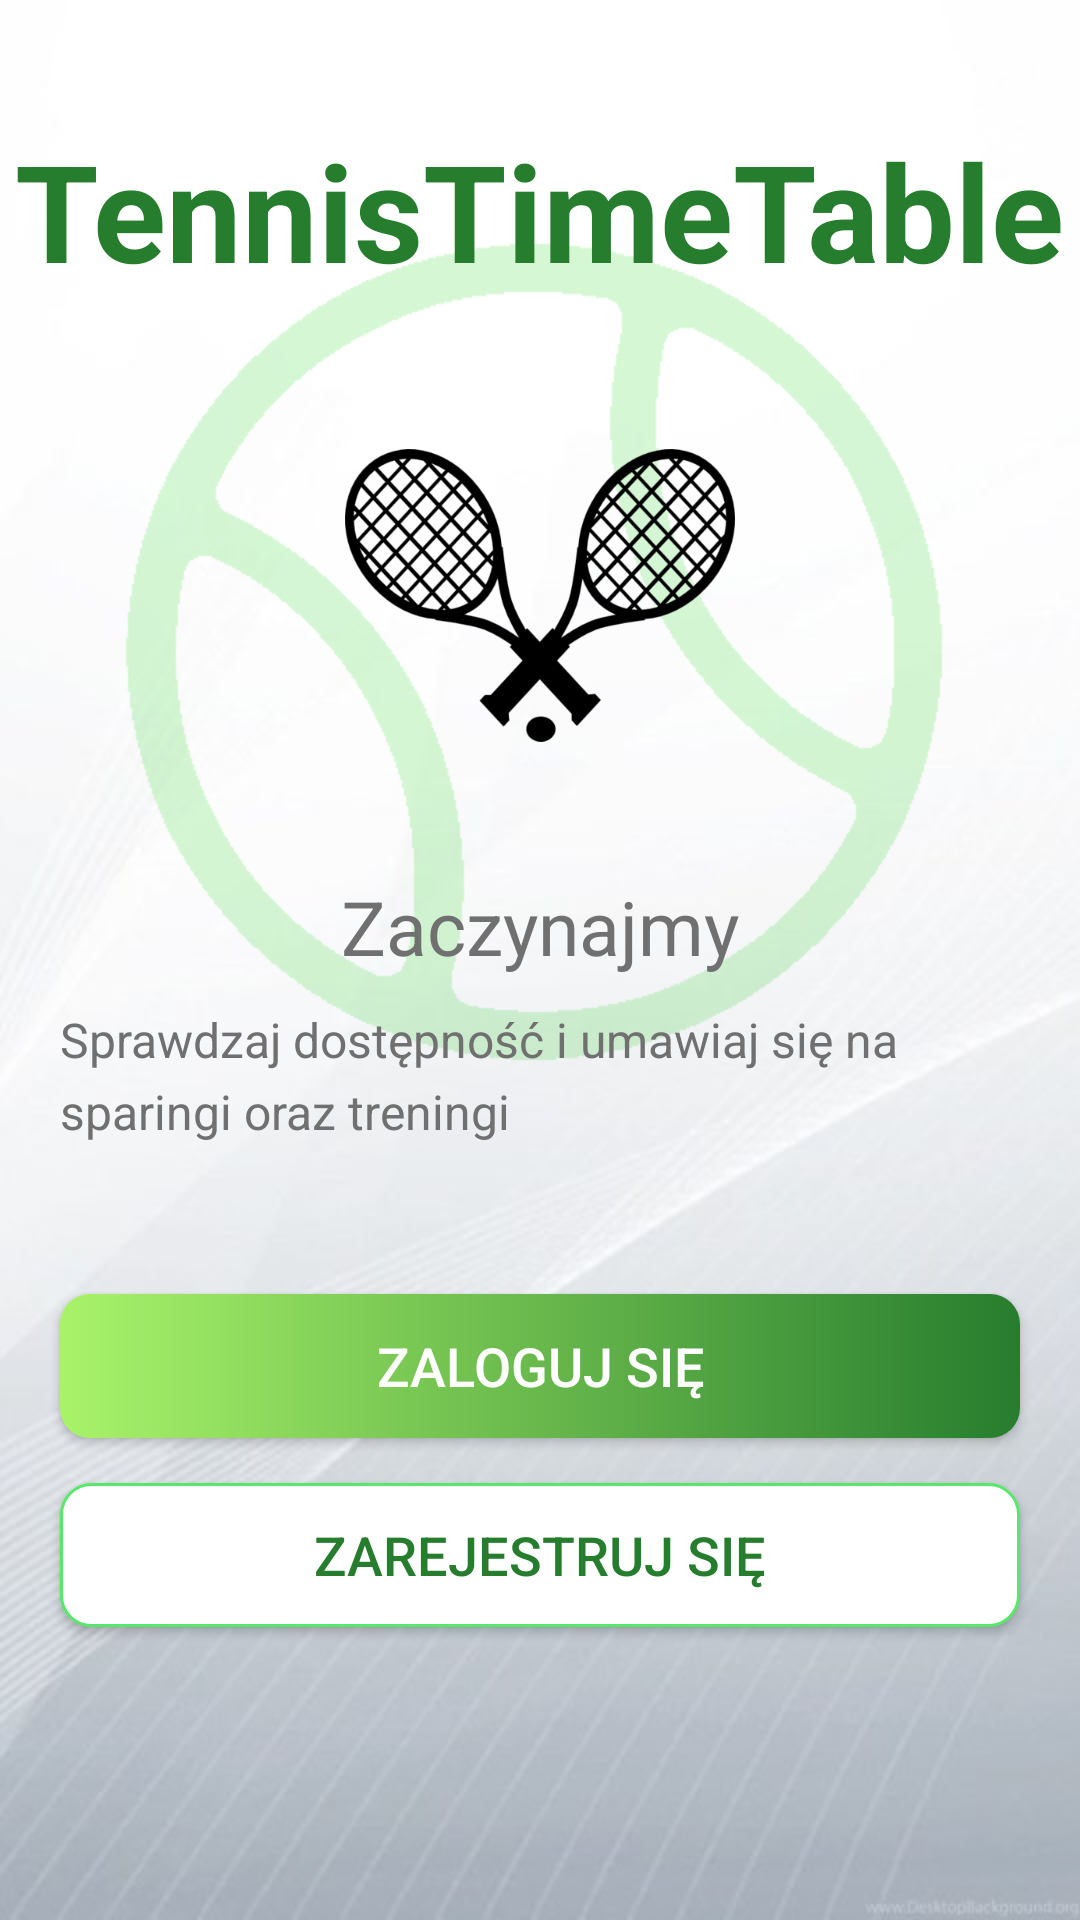

Produce the Android XML layout that renders to this screen, including the resource entries it uses.
<!-- AndroidManifest.xml: activity theme Theme.AppCompat.NoActionBar -->
<!-- res/layout/activity_intro.xml -->
<?xml version="1.0" encoding="utf-8"?>
<LinearLayout xmlns:android="http://schemas.android.com/apk/res/android"
    xmlns:app="http://schemas.android.com/apk/res-auto"
    xmlns:tools="http://schemas.android.com/tools"
    android:layout_width="match_parent"
    android:layout_height="match_parent"
    android:background="@drawable/intro_wallpapper2"
    android:gravity="center_horizontal"
    android:orientation="vertical"
    tools:context=".activities.IntroActivity">

    <TextView
        android:id="@+id/tv_app_name"
        android:layout_width="wrap_content"
        android:layout_height="wrap_content"
        android:layout_marginTop="@dimen/intro_screen_title_text_marginTop"
        android:text="@string/app_name"
        android:textColor="@color/introAppNameColor"
        android:textSize="@dimen/intro_screen_title_text_size"
        android:textStyle="bold" />

    <ImageView
        android:layout_width="130dp"
        android:layout_height="137dp"
        android:layout_marginTop="@dimen/intro_screen_image_marginTop"
        android:src="@drawable/tennis_img" />

    <TextView
        android:layout_width="wrap_content"
        android:layout_height="wrap_content"
        android:layout_marginTop="@dimen/lets_get_started_text_marginTop"
        android:text="@string/lets_get_started_text"
        android:textSize="@dimen/lets_get_started_text_size"
        android:textColor="@color/introTextDescription"
        />

    <TextView
        android:layout_width="match_parent"
        android:layout_height="wrap_content"
        android:layout_gravity="center"
        android:layout_marginStart="@dimen/intro_text_marginStartEnd"
        android:layout_marginTop="@dimen/intro_text_marginTop"
        android:layout_marginEnd="@dimen/intro_text_marginStartEnd"
        android:lineSpacingExtra="@dimen/intro_text_line_spacing_extra"
        android:text="@string/intro_text_description"
        android:textSize="@dimen/intro_text_size"
        android:textColor="@color/introTextDescription"
        />

    <Button
        android:id="@+id/btn_sign_in"
        android:layout_width="match_parent"
        android:layout_height="wrap_content"
        android:layout_marginStart="@dimen/btn_marginStartEnd"
        android:layout_marginTop="@dimen/intro_screen_sign_in_btn_marginTop"
        android:layout_marginEnd="@dimen/btn_marginStartEnd"
        android:background="@drawable/shape_button_rounded"
        android:foreground="?attr/selectableItemBackground"
        android:gravity="center"
        android:text="@string/sign_in"
        android:textColor="@color/white"
        android:textSize="@dimen/btn_text_size"/>

    <Button
        android:id="@+id/btn_sign_up"
        android:layout_width="match_parent"
        android:layout_height="wrap_content"
        android:layout_marginStart="@dimen/btn_marginStartEnd"
        android:layout_marginTop="@dimen/intro_screen_sign_up_btn_marginTop"
        android:layout_marginEnd="@dimen/btn_marginStartEnd"
        android:background="@drawable/white_border_shape_button_rounded"
        android:foreground="?attr/selectableItemBackground"
        android:gravity="center"
        android:paddingTop="@dimen/btn_paddingTopBottom"
        android:paddingBottom="@dimen/btn_paddingTopBottom"
        android:text="@string/sign_up"
        android:textColor="@color/introAppNameColor"
        android:textSize="@dimen/btn_text_size"/>


</LinearLayout>
<!-- resources referenced by this layout -->
<resources>
  <color name="introAppNameColor">#277d2e</color>
  <color name="introTextDescription">#707070</color>
  <color name="white">#FFFFFFFF</color>
  <dimen name="btn_marginStartEnd">20dp</dimen>
  <dimen name="btn_paddingTopBottom">8dp</dimen>
  <dimen name="btn_text_size">18sp</dimen>
  <dimen name="intro_screen_image_marginTop">30dp</dimen>
  <dimen name="intro_screen_sign_in_btn_marginTop">50dp</dimen>
  <dimen name="intro_screen_sign_up_btn_marginTop">15dp</dimen>
  <dimen name="intro_screen_title_text_marginTop">40dp</dimen>
  <dimen name="intro_screen_title_text_size">45sp</dimen>
  <dimen name="intro_text_line_spacing_extra">5dp</dimen>
  <dimen name="intro_text_marginStartEnd">20dp</dimen>
  <dimen name="intro_text_marginTop">10dp</dimen>
  <dimen name="intro_text_size">16sp</dimen>
  <dimen name="lets_get_started_text_marginTop">25dp</dimen>
  <dimen name="lets_get_started_text_size">25sp</dimen>
  <!-- drawable intro_wallpapper2: jpg bitmap (drawable, 114226 bytes) -->
  <!-- drawable shape_button_rounded (drawable) -->
  <?xml version="1.0" encoding="utf-8"?>
  <shape xmlns:android="http://schemas.android.com/apk/res/android"
      android:shape="rectangle">
  
      <gradient
          android:angle="360"
          android:startColor="@color/Inchworm"
          android:endColor="@color/introAppNameColor"
          android:type="linear">
  
      </gradient>
      <corners
          android:radius="10dp"
          >
  
      </corners>
  
  
  </shape>
  <!-- drawable tennis_img: png bitmap (drawable-v24, 44717 bytes) -->
  <!-- drawable white_border_shape_button_rounded (drawable) -->
  <?xml version="1.0" encoding="utf-8"?>
  <shape xmlns:android="http://schemas.android.com/apk/res/android"
      android:shape="rectangle">
  
      <stroke
          android:width="1dp"
          android:color="@color/ScreaminGreen" />
  
      <solid android:color="@color/white" />
  
      <corners android:radius="10dp" />
  
  </shape>
  <string name="app_name">TennisTimeTable</string>
  <string name="intro_text_description">Sprawdzaj dostępność i umawiaj się na sparingi oraz treningi</string>
  <string name="lets_get_started_text">Zaczynajmy</string>
  <string name="sign_in">Zaloguj się</string>
  <string name="sign_up">Zarejestruj się</string>
  <style name="Theme.AppCompat.NoActionBar">
          <item name="windowActionBar">false</item>
          <item name="windowNoTitle">true</item>
  
      </style>
  <color name="Inchworm">#A9F36A</color>
  <color name="ScreaminGreen">#57E86B</color>
</resources>
